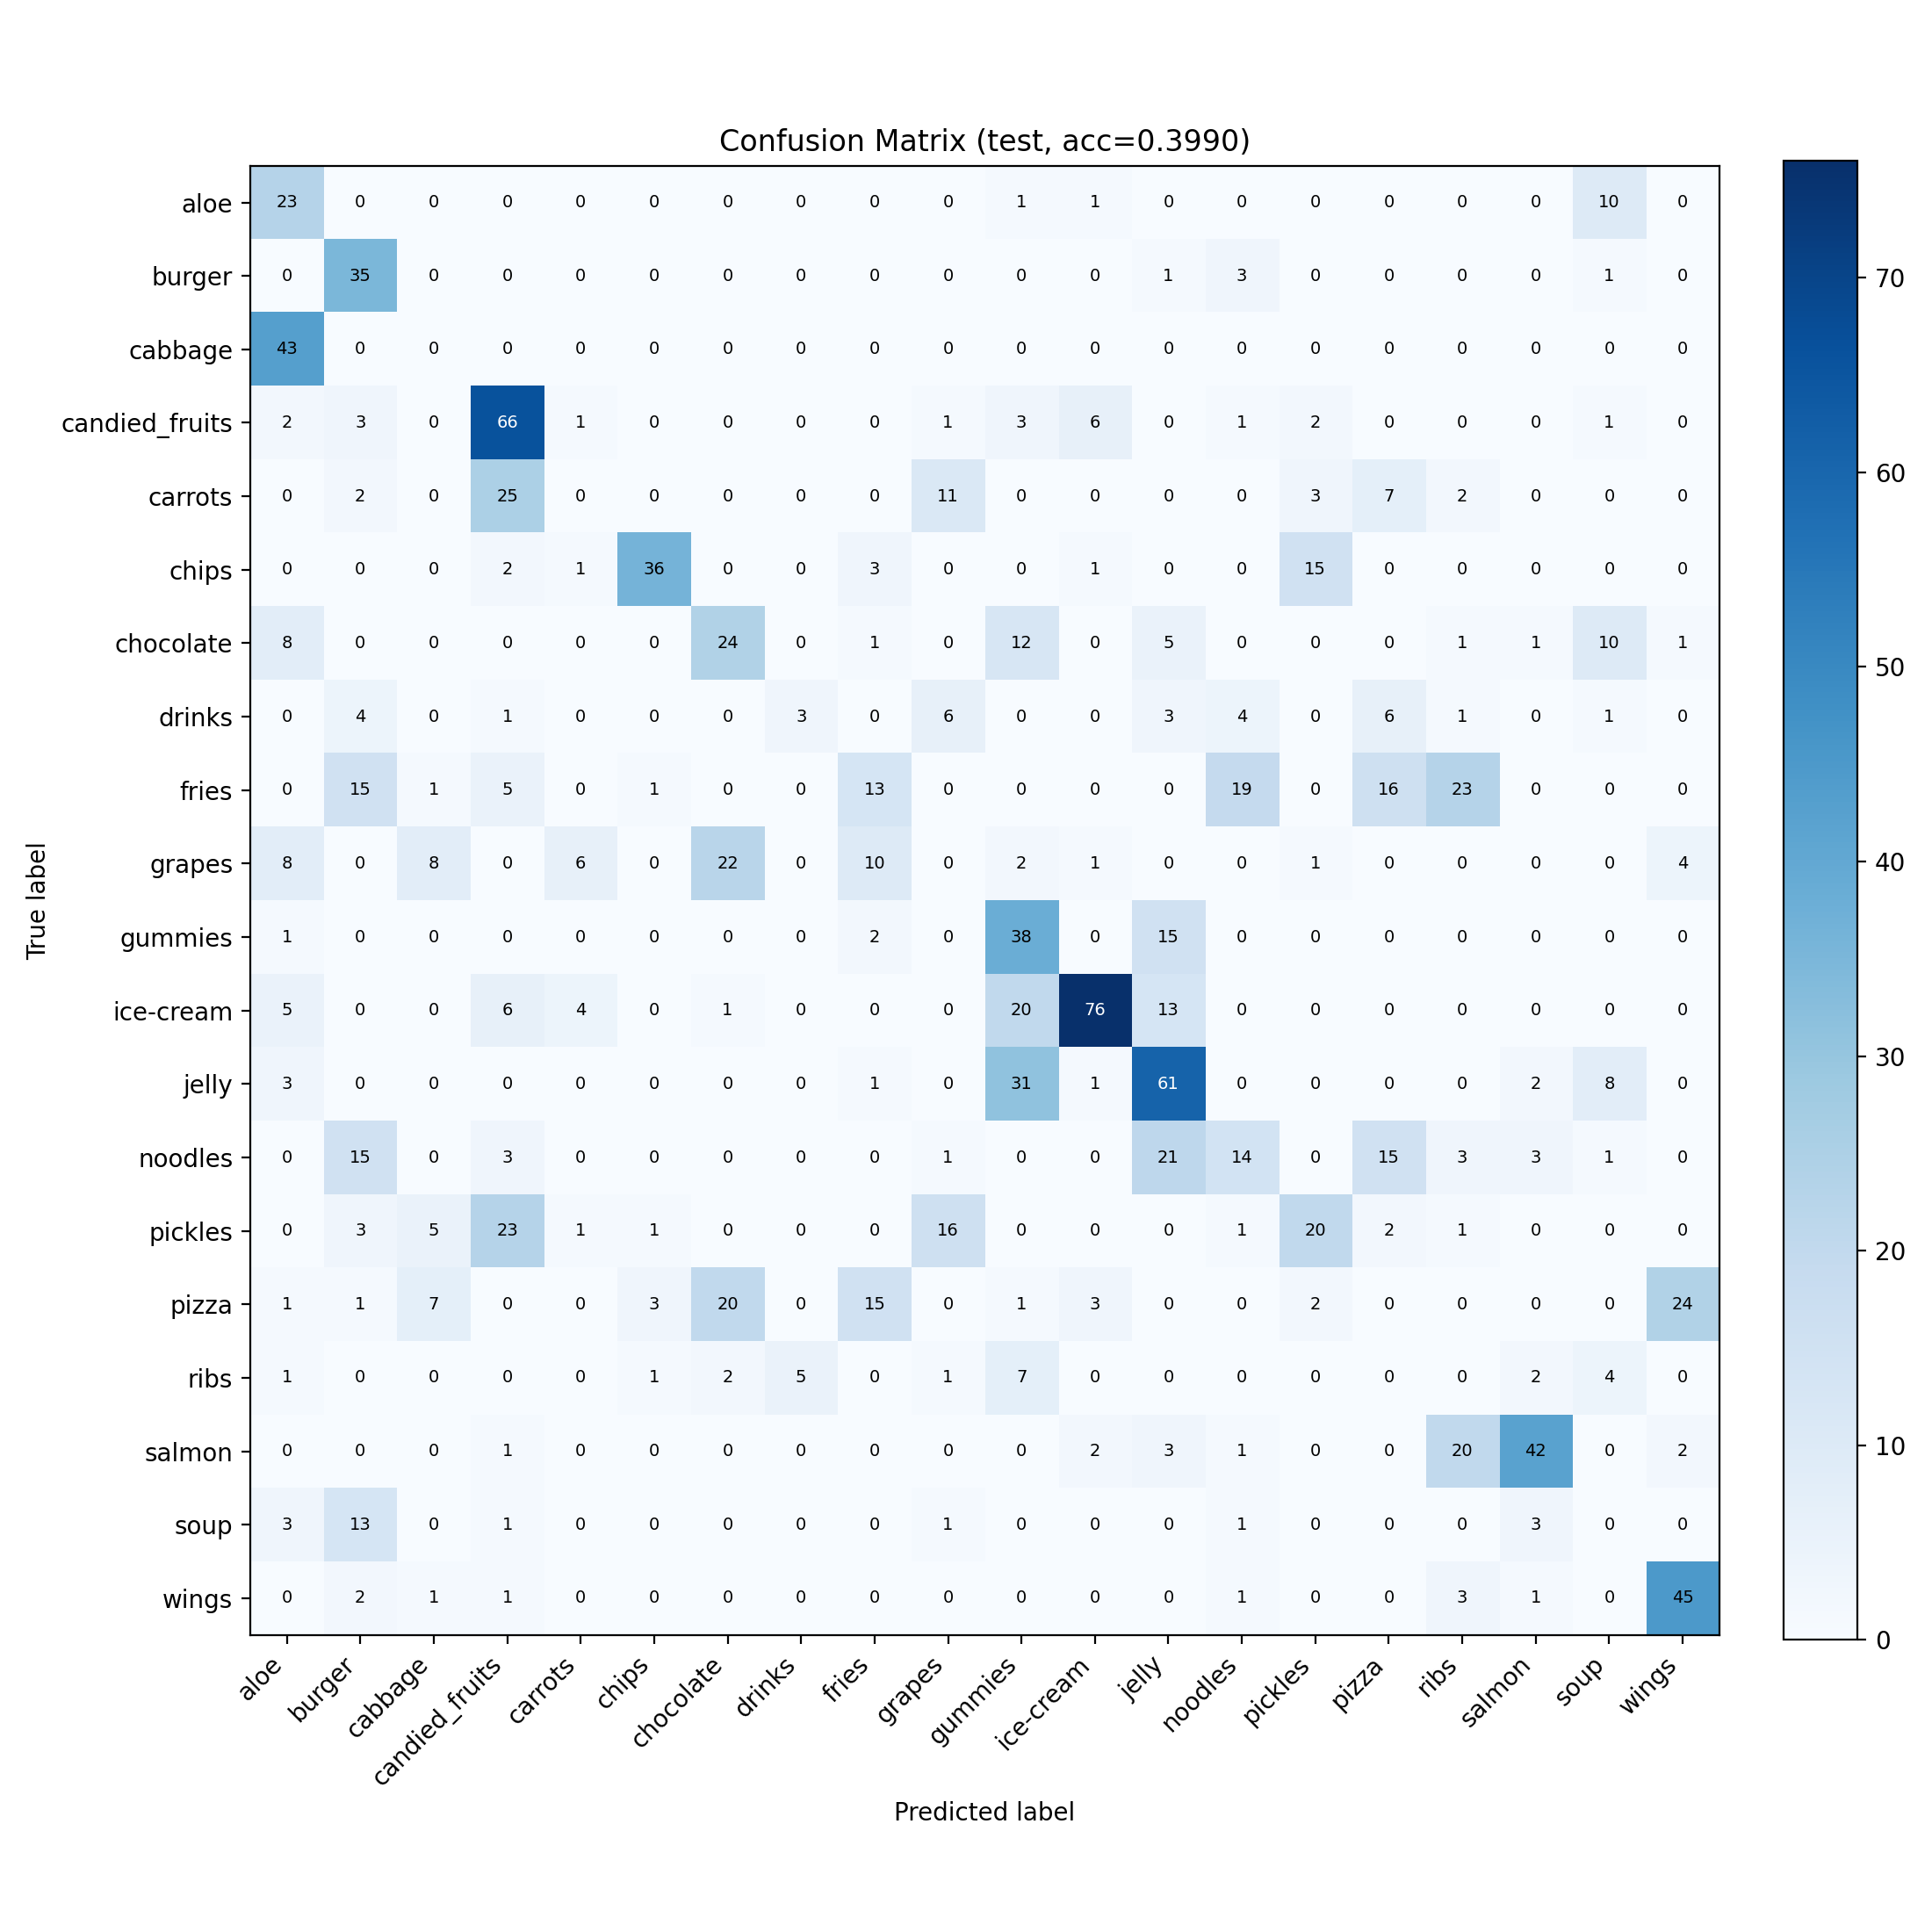

The data file committed next to this chart (first rows):
true\pred, aloe, burger, cabbage, candied_fruits, carrots, chips, chocolate, drinks, fries, grapes, gummies, ice-cream, jelly, noodles, pickles, pizza, ribs, salmon, soup, wings
aloe, 23, 0, 0, 0, 0, 0, 0, 0, 0, 0, 1, 1, 0, 0, 0, 0, 0, 0, 10, 0
burger, 0, 35, 0, 0, 0, 0, 0, 0, 0, 0, 0, 0, 1, 3, 0, 0, 0, 0, 1, 0
cabbage, 43, 0, 0, 0, 0, 0, 0, 0, 0, 0, 0, 0, 0, 0, 0, 0, 0, 0, 0, 0
candied_fruits, 2, 3, 0, 66, 1, 0, 0, 0, 0, 1, 3, 6, 0, 1, 2, 0, 0, 0, 1, 0
carrots, 0, 2, 0, 25, 0, 0, 0, 0, 0, 11, 0, 0, 0, 0, 3, 7, 2, 0, 0, 0
chips, 0, 0, 0, 2, 1, 36, 0, 0, 3, 0, 0, 1, 0, 0, 15, 0, 0, 0, 0, 0
chocolate, 8, 0, 0, 0, 0, 0, 24, 0, 1, 0, 12, 0, 5, 0, 0, 0, 1, 1, 10, 1
drinks, 0, 4, 0, 1, 0, 0, 0, 3, 0, 6, 0, 0, 3, 4, 0, 6, 1, 0, 1, 0
fries, 0, 15, 1, 5, 0, 1, 0, 0, 13, 0, 0, 0, 0, 19, 0, 16, 23, 0, 0, 0
grapes, 8, 0, 8, 0, 6, 0, 22, 0, 10, 0, 2, 1, 0, 0, 1, 0, 0, 0, 0, 4
gummies, 1, 0, 0, 0, 0, 0, 0, 0, 2, 0, 38, 0, 15, 0, 0, 0, 0, 0, 0, 0
ice-cream, 5, 0, 0, 6, 4, 0, 1, 0, 0, 0, 20, 76, 13, 0, 0, 0, 0, 0, 0, 0
jelly, 3, 0, 0, 0, 0, 0, 0, 0, 1, 0, 31, 1, 61, 0, 0, 0, 0, 2, 8, 0
noodles, 0, 15, 0, 3, 0, 0, 0, 0, 0, 1, 0, 0, 21, 14, 0, 15, 3, 3, 1, 0
pickles, 0, 3, 5, 23, 1, 1, 0, 0, 0, 16, 0, 0, 0, 1, 20, 2, 1, 0, 0, 0
pizza, 1, 1, 7, 0, 0, 3, 20, 0, 15, 0, 1, 3, 0, 0, 2, 0, 0, 0, 0, 24
ribs, 1, 0, 0, 0, 0, 1, 2, 5, 0, 1, 7, 0, 0, 0, 0, 0, 0, 2, 4, 0
salmon, 0, 0, 0, 1, 0, 0, 0, 0, 0, 0, 0, 2, 3, 1, 0, 0, 20, 42, 0, 2
soup, 3, 13, 0, 1, 0, 0, 0, 0, 0, 1, 0, 0, 0, 1, 0, 0, 0, 3, 0, 0
wings, 0, 2, 1, 1, 0, 0, 0, 0, 0, 0, 0, 0, 0, 1, 0, 0, 3, 1, 0, 45
